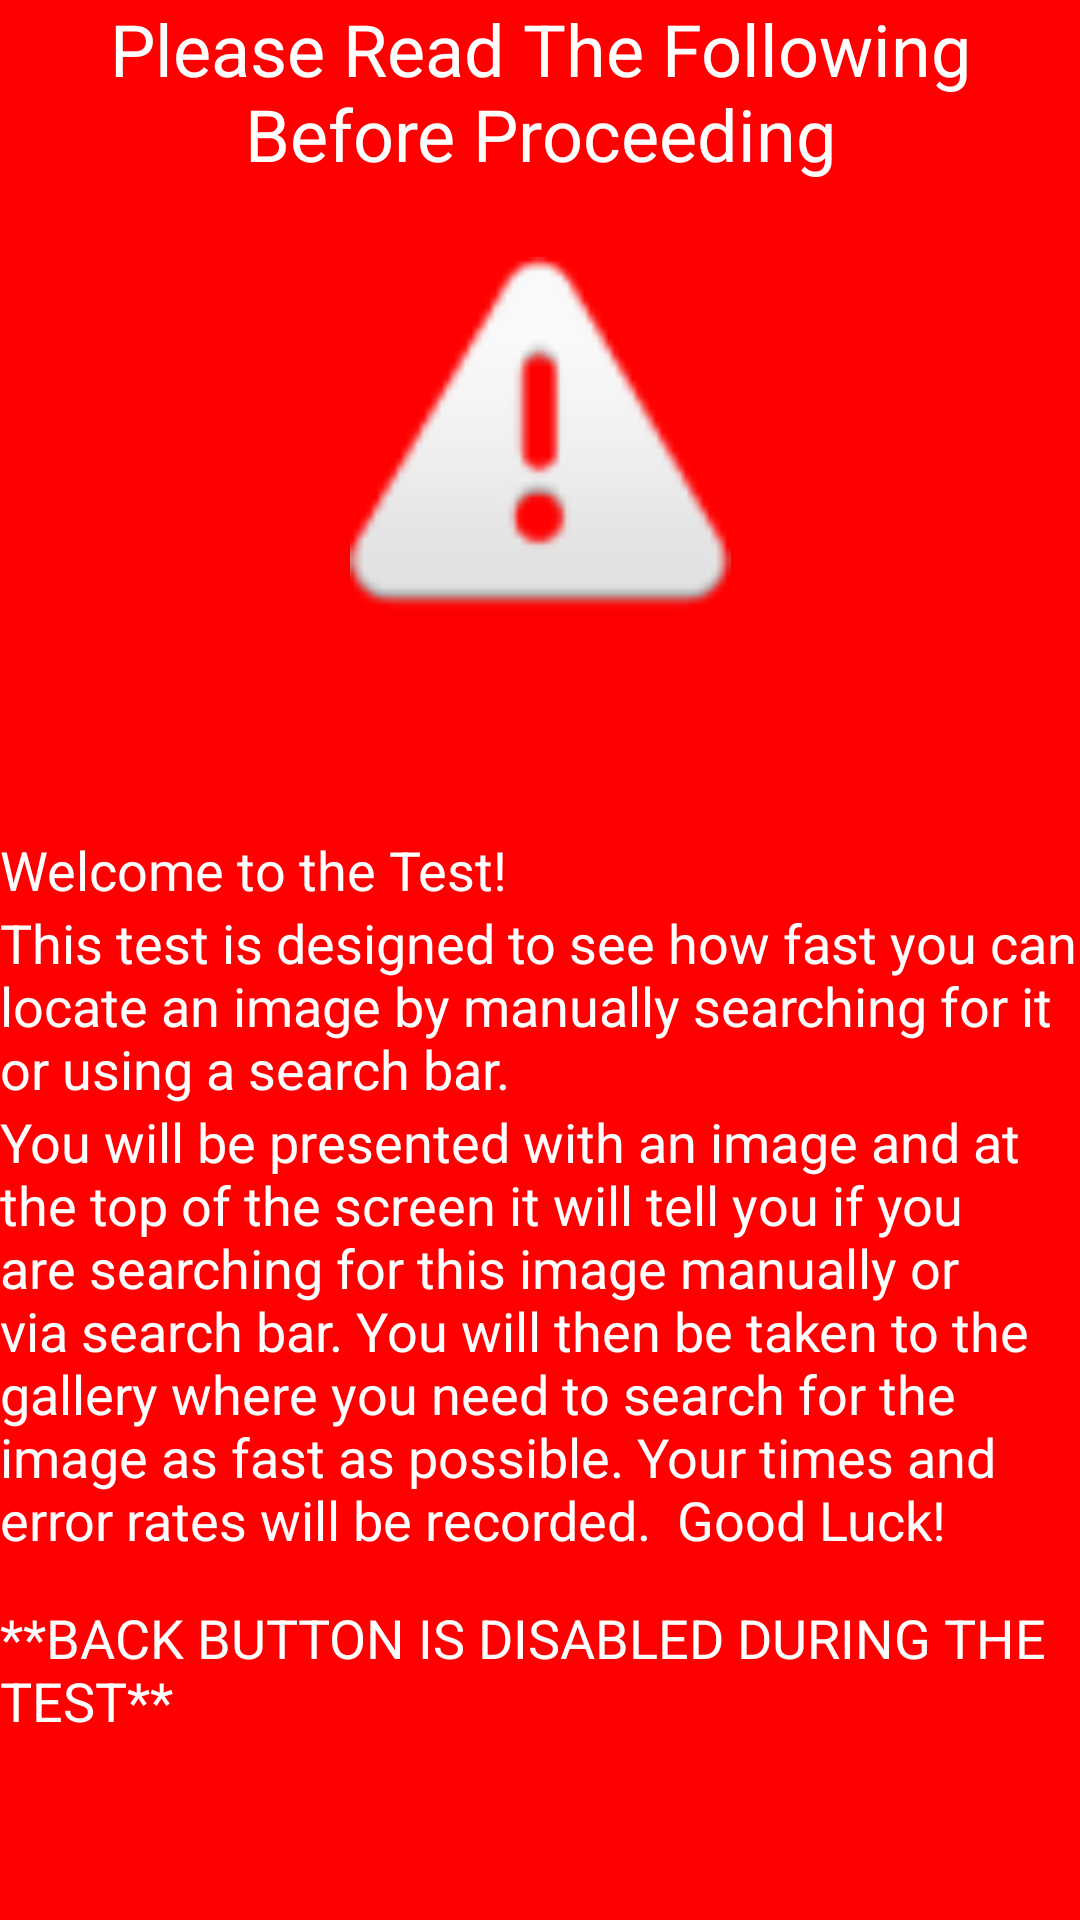

The Android layout XML behind this screen, and the referenced resources:
<!-- AndroidManifest.xml: fallback theme Theme.MaterialComponents.DayNight.NoActionBar -->
<!-- res/layout/testinstructions.xml -->
<?xml version="1.0" encoding="utf-8"?>
<LinearLayout xmlns:android="http://schemas.android.com/apk/res/android"
    xmlns:app="http://schemas.android.com/apk/res-auto"
    android:layout_width="match_parent"
    android:layout_height="match_parent"
    android:background="#FF0000"
    android:orientation="vertical">

    <TextView
        android:id="@+id/textView2"
        android:layout_width="match_parent"
        android:layout_height="wrap_content"
        android:layout_marginBottom="25dp"
        android:gravity="center|center_vertical"
        android:text="Please Read The Following Before Proceeding"
        android:textColor="#FFFFFF"
        android:textSize="24sp" />

    <ImageView
        android:id="@+id/imageView2"
        android:layout_width="match_parent"
        android:layout_height="127dp"
        android:layout_marginBottom="65dp"
        android:src="@android:drawable/ic_dialog_alert" />

    <TextView
        android:id="@+id/textView3"
        android:layout_width="match_parent"
        android:layout_height="wrap_content"
        android:text="Welcome to the Test! "
        android:textColor="#FFFFFF"
        android:textSize="18sp" />

    <TextView
        android:id="@+id/textView4"
        android:layout_width="match_parent"
        android:layout_height="wrap_content"
        android:text="This test is designed to see how fast you can locate an image by manually searching for it or using a search bar."
        android:textColor="#FFFFFF"
        android:textSize="18sp" />

    <TextView
        android:id="@+id/textView5"
        android:layout_width="match_parent"
        android:layout_height="wrap_content"
        android:text="You will be presented with an image and at the top of the screen it will tell you if you are searching for this image manually or via search bar. You will then be taken to the gallery where you need to search for the image as fast as possible. Your times and error rates will be recorded.  Good Luck!"
        android:textColor="#FFFFFF"
        android:textSize="18sp" />

    <TextView
        android:id="@+id/textView6"
        android:layout_width="match_parent"
        android:layout_height="wrap_content"
        android:layout_marginTop="15dp"
        android:text="**BACK BUTTON IS DISABLED DURING THE TEST**"
        android:textColor="#FFFFFF"
        android:textSize="18sp" />

    <Button
        android:id="@+id/start_test"
        android:layout_width="match_parent"
        android:layout_height="wrap_content"
        android:layout_marginTop="80dp"
        android:background="#FFFFFF"
        android:text="Start Test!" />
</LinearLayout>
<!-- resources referenced by this layout -->
<resources>

</resources>
